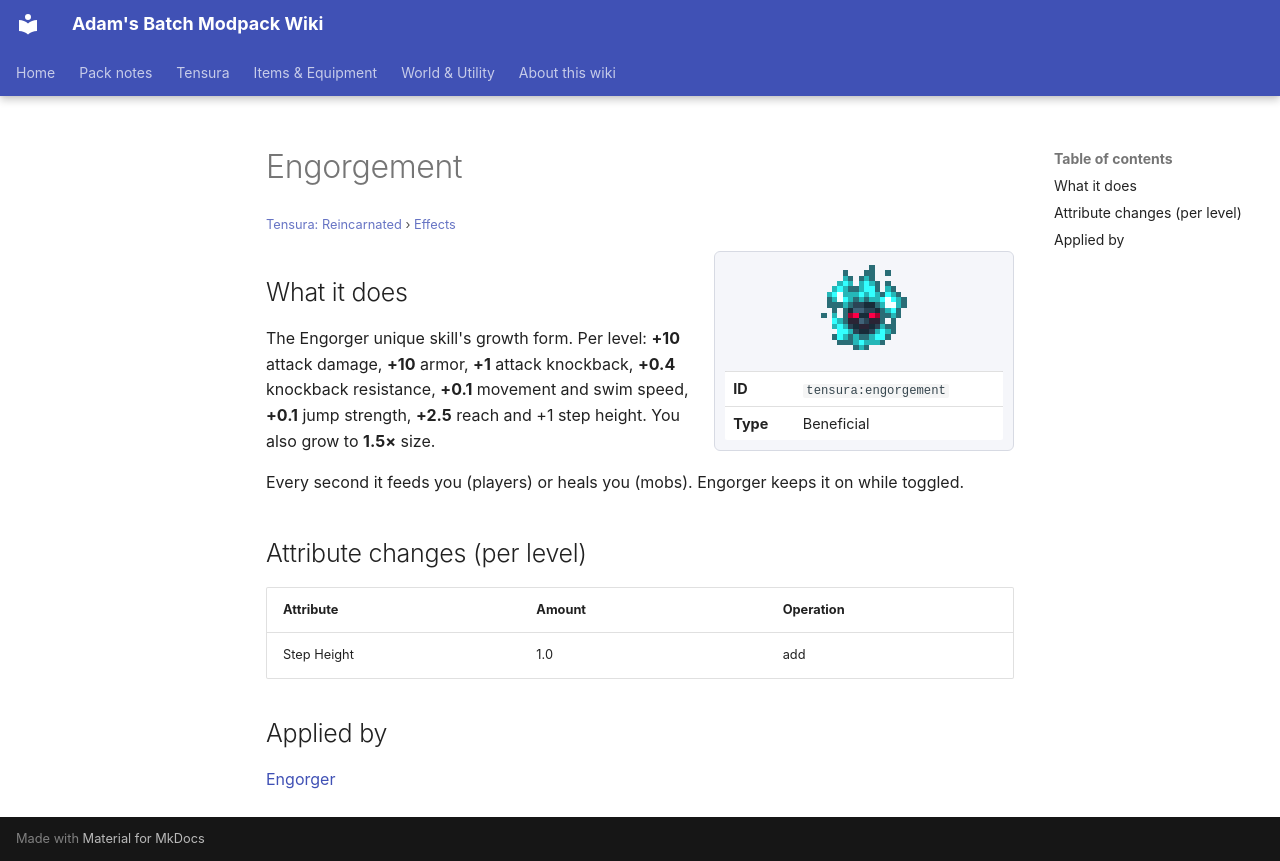

repository: Proteus-Nell/Adams-Batch-MC-Modpack-Wiki · page: tensura-reincarnated/effects/engorgement/index.html · generator: mkdocs

# Engorgement

<small>[Tensura: Reincarnated](../index.md) &rsaquo; [Effects](index.md)</small>

<div class="infobox" markdown>

![Engorgement](../../assets/icons/tensura/effect/engorgement.png)

| | |
|---|---|
| **ID** | `tensura:engorgement` |
| **Type** | Beneficial |

</div>

## What it does

The Engorger unique skill's growth form. Per level: **+10** attack damage, **+10** armor, **+1** attack knockback, **+0.4** knockback resistance, **+0.1** movement and swim speed, **+0.1** jump strength, **+2.5** reach and +1 step height. You also grow to **1.5×** size.

Every second it feeds you (players) or heals you (mobs). Engorger keeps it on while toggled.

## Attribute changes (per level)

| Attribute | Amount | Operation |
|---|---|---|
| Step Height | 1.0 | add |

## Applied by

[Engorger](../abilities/unique-skills/engorger.md)
